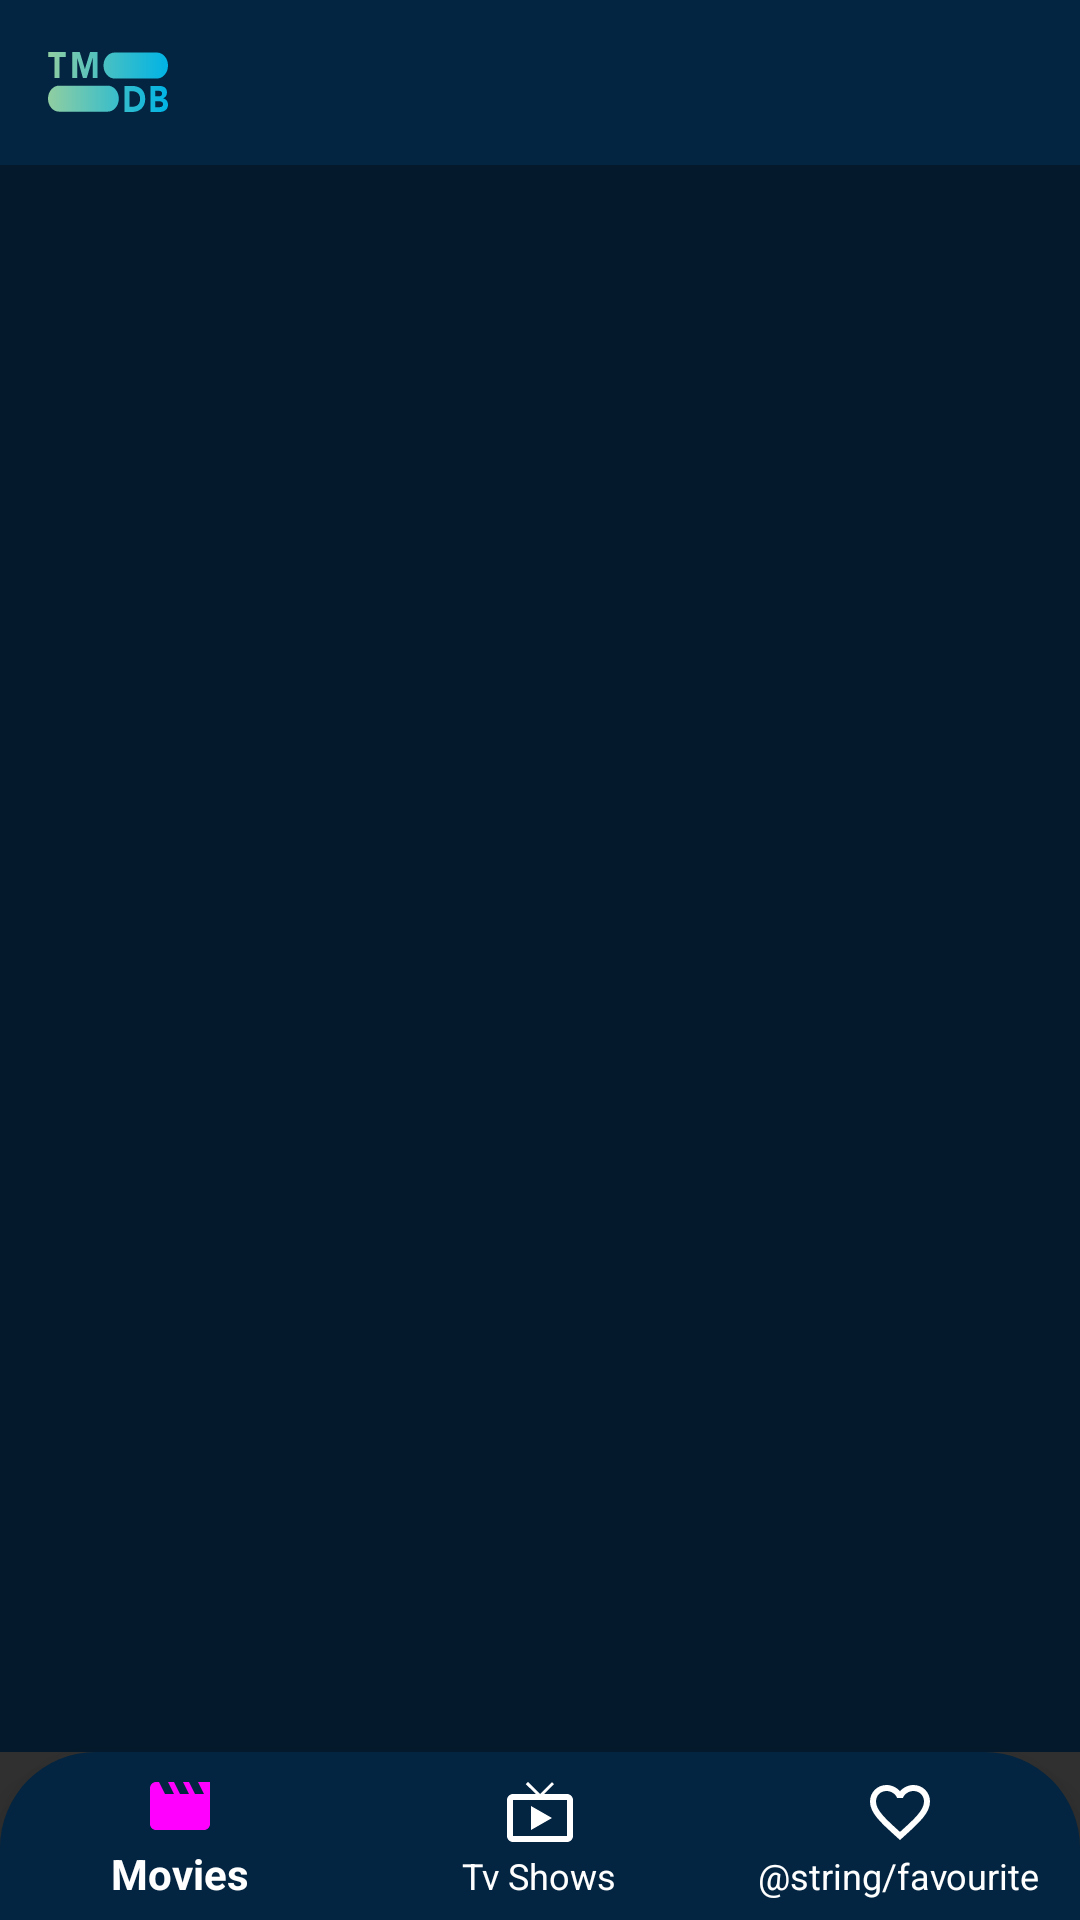

Reconstruct the res/layout file that produces this screen, plus the resources it refers to.
<!-- AndroidManifest.xml: activity theme Theme.AppCompat.NoActionBar -->
<!-- res/layout/activity_home.xml -->
<?xml version="1.0" encoding="utf-8"?>
<androidx.constraintlayout.widget.ConstraintLayout xmlns:android="http://schemas.android.com/apk/res/android"
    xmlns:app="http://schemas.android.com/apk/res-auto"
    xmlns:tools="http://schemas.android.com/tools"
    android:layout_width="match_parent"
    android:layout_height="match_parent">

    <androidx.appcompat.widget.Toolbar
        android:id="@+id/toolbar"
        android:layout_width="match_parent"
        android:layout_height="55dp"
        android:background="@color/dark_blue"
        android:minHeight="?attr/actionBarSize"
        app:layout_constraintEnd_toEndOf="parent"
        app:layout_constraintStart_toStartOf="parent"
        app:layout_constraintTop_toTopOf="parent"
        app:logo="@drawable/ic_logo"
        app:titleTextColor="@android:color/white" />

    <com.google.android.material.bottomnavigation.BottomNavigationView
        android:id="@+id/bottom_nav"
        android:layout_width="match_parent"
        android:layout_height="wrap_content"
        android:layout_weight="1"
        android:background="@drawable/nav_rounded"
        app:itemIconTint="@drawable/bottom_nav_selector"
        app:itemTextColor="@color/white"
        app:layout_constraintBottom_toBottomOf="parent"
        app:layout_constraintEnd_toEndOf="parent"
        app:layout_constraintStart_toStartOf="parent"
        app:menu="@menu/bottom_nav_menu" />

    <FrameLayout
        android:id="@+id/fragmentContainerView2"
        android:layout_width="0dp"
        android:layout_height="0dp"
        android:background="@color/more_dark_blue"
        app:layout_constraintEnd_toEndOf="parent"
        app:layout_constraintStart_toStartOf="parent"
        app:layout_constraintTop_toBottomOf="@id/toolbar"
        app:layout_constraintBottom_toTopOf="@id/bottom_nav"
        tools:layout_editor_absoluteY="56dp" />

</androidx.constraintlayout.widget.ConstraintLayout>
<!-- resources referenced by this layout -->
<resources>
  <color name="dark_blue">#032541</color>
  <color name="more_dark_blue">#041A2C</color>
  <color name="white">#FFFFFFFF</color>
  <!-- drawable bottom_nav_selector (drawable) -->
  <?xml version="1.0" encoding="utf-8"?>
  <selector xmlns:android="http://schemas.android.com/apk/res/android">
      <item android:color="@color/selected_icon_green" android:state_checked="true" />
      <item android:color="@color/design_default_color_background" />
  
  </selector>
  <!-- drawable ic_logo: vector/xml drawable (drawable, 2544 chars, omitted) -->
  <!-- drawable nav_rounded (drawable) -->
  <?xml version="1.0" encoding="utf-8"?>
  <shape xmlns:android="http://schemas.android.com/apk/res/android">
      <solid android:color="@color/dark_blue"></solid>
  
      <corners
          android:topLeftRadius="32dp"
          android:topRightRadius="32dp" />
  
  </shape>
</resources>
